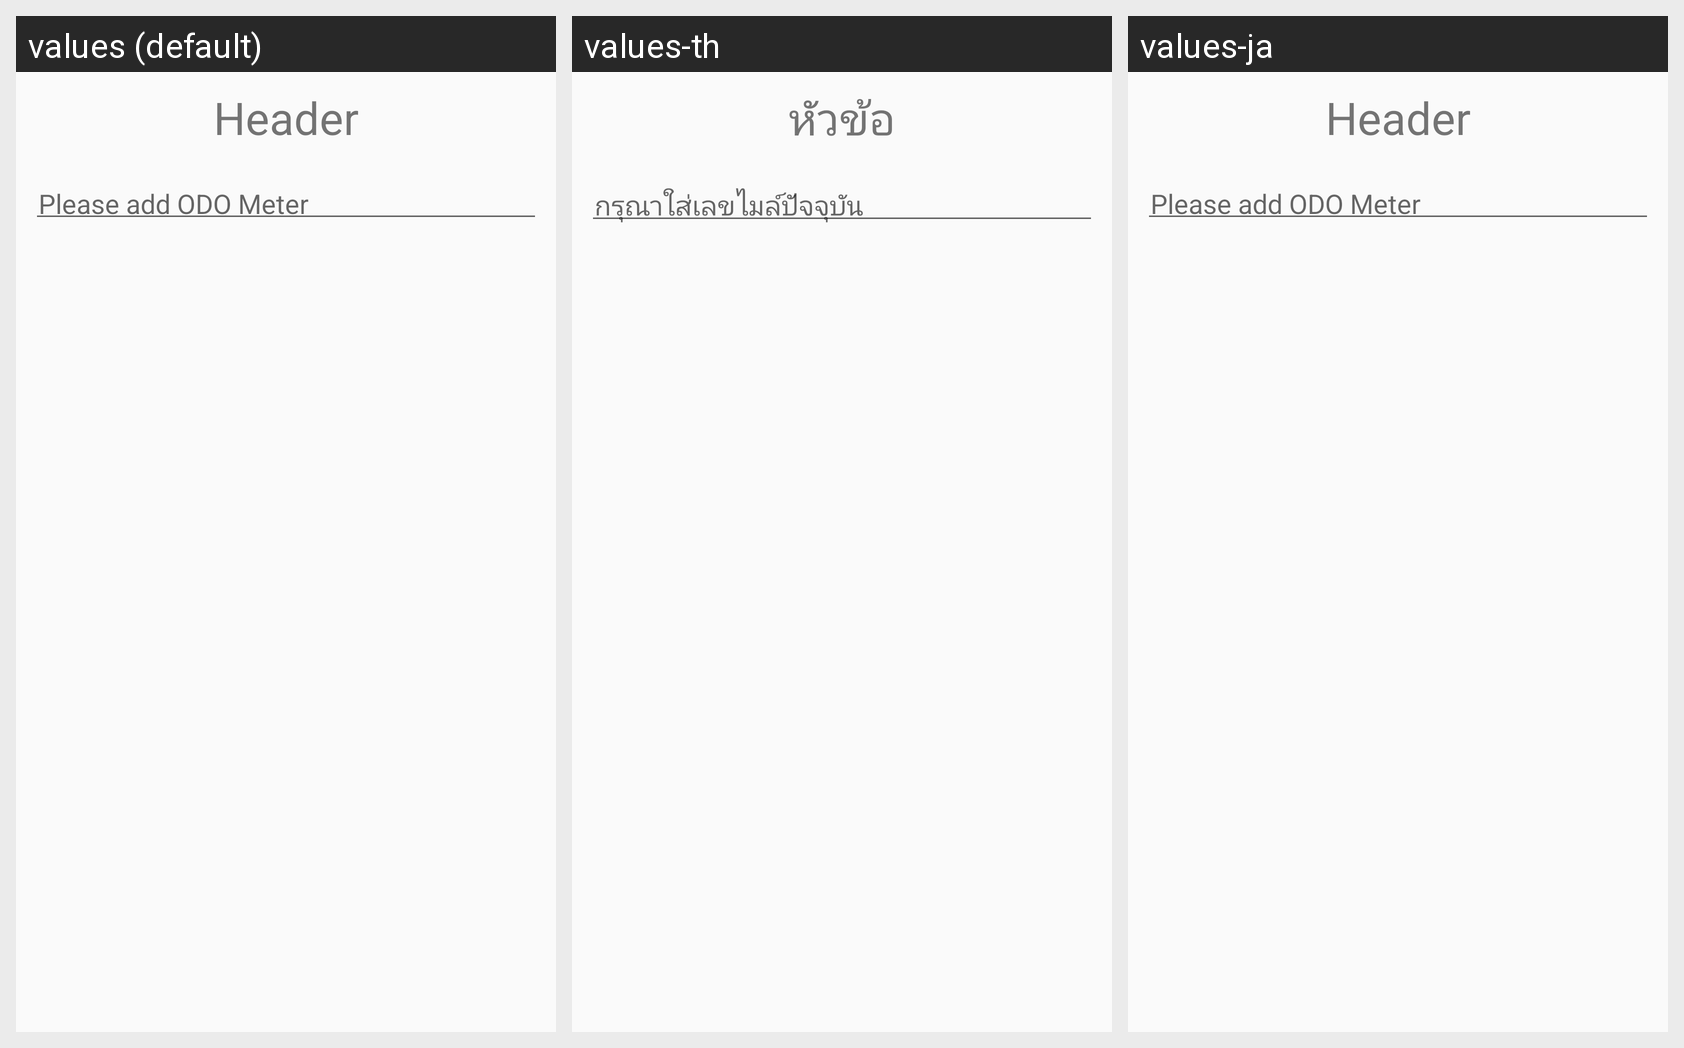

Locale-by-locale string values for the Android screen shown in this grid:
Android screen res/layout/set_odo_dialog.xml rendered under 3 locales, left to right: values (default), values-th, values-ja. Device: Nexus 5 (rendered at 1080×1920; each locale shown at half size, 540×960, under a caption strip naming it); theme AppTheme.
Strings drawn on this screen, with the default value and each locale's value (text and hints the layout hard-codes, and strings that could not be matched under every locale, appear in the picture but are not listed):

Header
  values: Header
  values-th: หัวข้อ
  values-ja: Header  [not translated; the default value is used]

ODOHint
  values: Please add ODO Meter
  values-th: กรุณาใส่เลขไมล์ปัจจุบัน
  values-ja: Please add ODO Meter  [not translated; the default value is used]
